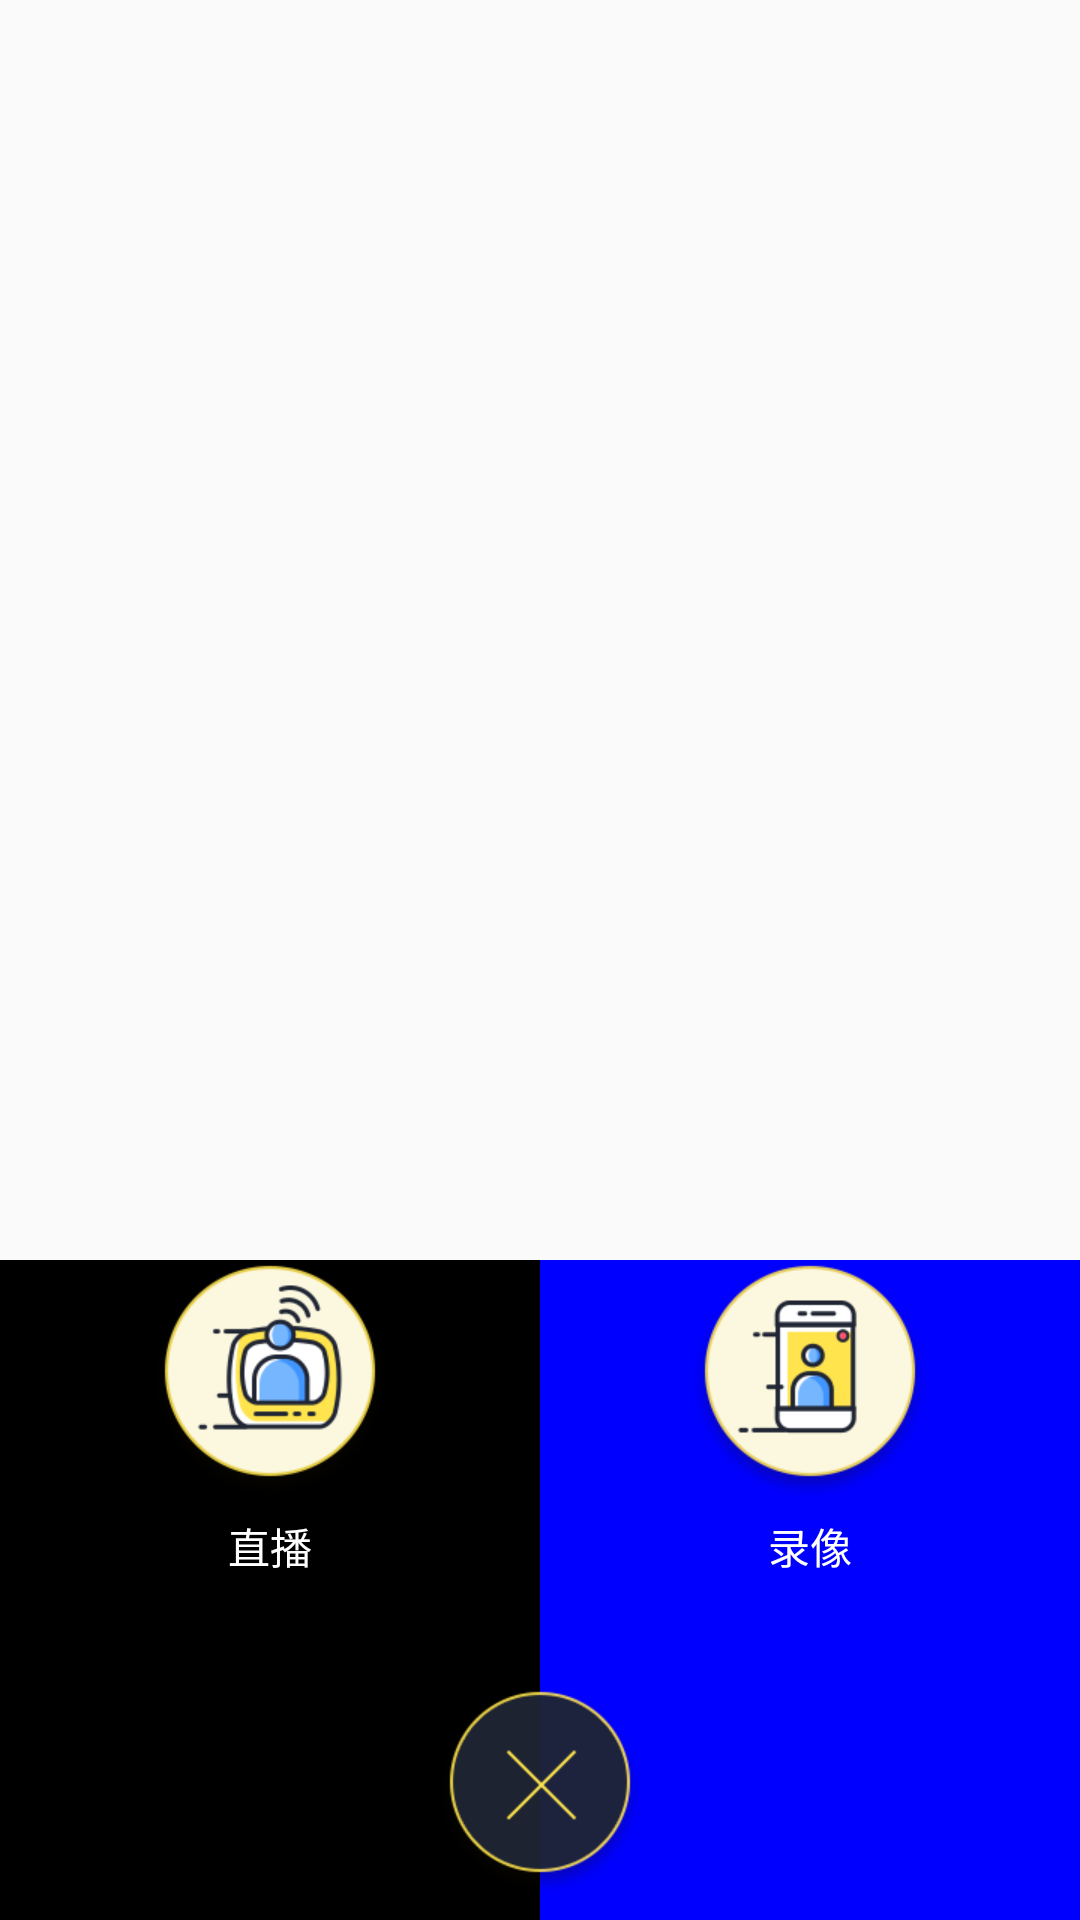

Produce the Android XML layout that renders to this screen, including the resource entries it uses.
<!-- AndroidManifest.xml: application theme AppTheme -->
<!-- res/layout/dialog_shooting_chat_mode.xml -->
<?xml version="1.0" encoding="utf-8"?>
<RelativeLayout xmlns:android="http://schemas.android.com/apk/res/android"
    android:layout_width="match_parent"
    android:layout_height="match_parent">

    <LinearLayout
        android:id="@+id/ly_img"
        android:layout_width="match_parent"
        android:layout_height="220dp"
        android:layout_alignParentBottom="true">

        <LinearLayout
            android:layout_width="0dp"
            android:layout_height="match_parent"
            android:layout_weight="1"
            android:background="@color/black"
            android:gravity="center_horizontal"
            android:orientation="vertical">

            <ImageView
                android:id="@+id/iv_live"
                android:layout_width="80dp"
                android:layout_height="80dp"
                android:scaleType="centerInside"
                android:src="@drawable/live_press" />

            <TextView
                android:id="@+id/tv_live"
                android:layout_width="match_parent"
                android:layout_height="wrap_content"
                android:layout_marginTop="5dp"
                android:gravity="center_horizontal"
                android:text="直播"
                android:textColor="@color/white"
                android:textSize="14dp" />
        </LinearLayout>

        <LinearLayout
            android:layout_width="0dp"
            android:layout_height="match_parent"
            android:layout_weight="1"
            android:background="@color/blue"
            android:gravity="center_horizontal"
            android:orientation="vertical">

            <ImageView
                android:id="@+id/iv_record"
                android:layout_width="80dp"
                android:layout_height="80dp"
                android:src="@drawable/record_press" />

            <TextView
                android:id="@+id/tv_record"
                android:layout_width="match_parent"
                android:layout_height="wrap_content"
                android:layout_marginTop="5dp"
                android:gravity="center_horizontal"
                android:text="录像"
                android:textColor="@color/white" />
        </LinearLayout>
    </LinearLayout>

    <ImageView
        android:id="@+id/iv_close"
        android:layout_width="wrap_content"
        android:layout_height="wrap_content"
        android:layout_alignParentBottom="true"
        android:layout_centerHorizontal="true"
        android:layout_marginBottom="8dp"
        android:src="@drawable/bg_st_camara_close" />
</RelativeLayout>
<!-- resources referenced by this layout -->
<resources>
  <color name="black">#000000</color>
  <color name="blue">#0000FF</color>
  <color name="white">#ffffff</color>
  <!-- drawable bg_st_camara_close: png bitmap (drawable-xhdpi, 7807 bytes) -->
  <!-- drawable live_press: png bitmap (drawable-xhdpi, 15578 bytes) -->
  <!-- drawable record_press: png bitmap (drawable-xhdpi, 11642 bytes) -->
  <style name="AppTheme" parent="Theme.AppCompat.Light.DarkActionBar">
          
          <item name="colorPrimary">@color/colorPrimary</item>
          <item name="colorPrimaryDark">@color/colorPrimaryDark</item>
          <item name="colorAccent">@color/colorAccent</item>
      </style>
  <color name="colorPrimary">#3F51B5</color>
  <color name="colorPrimaryDark">#303F9F</color>
  <color name="colorAccent">#FF4081</color>
</resources>
